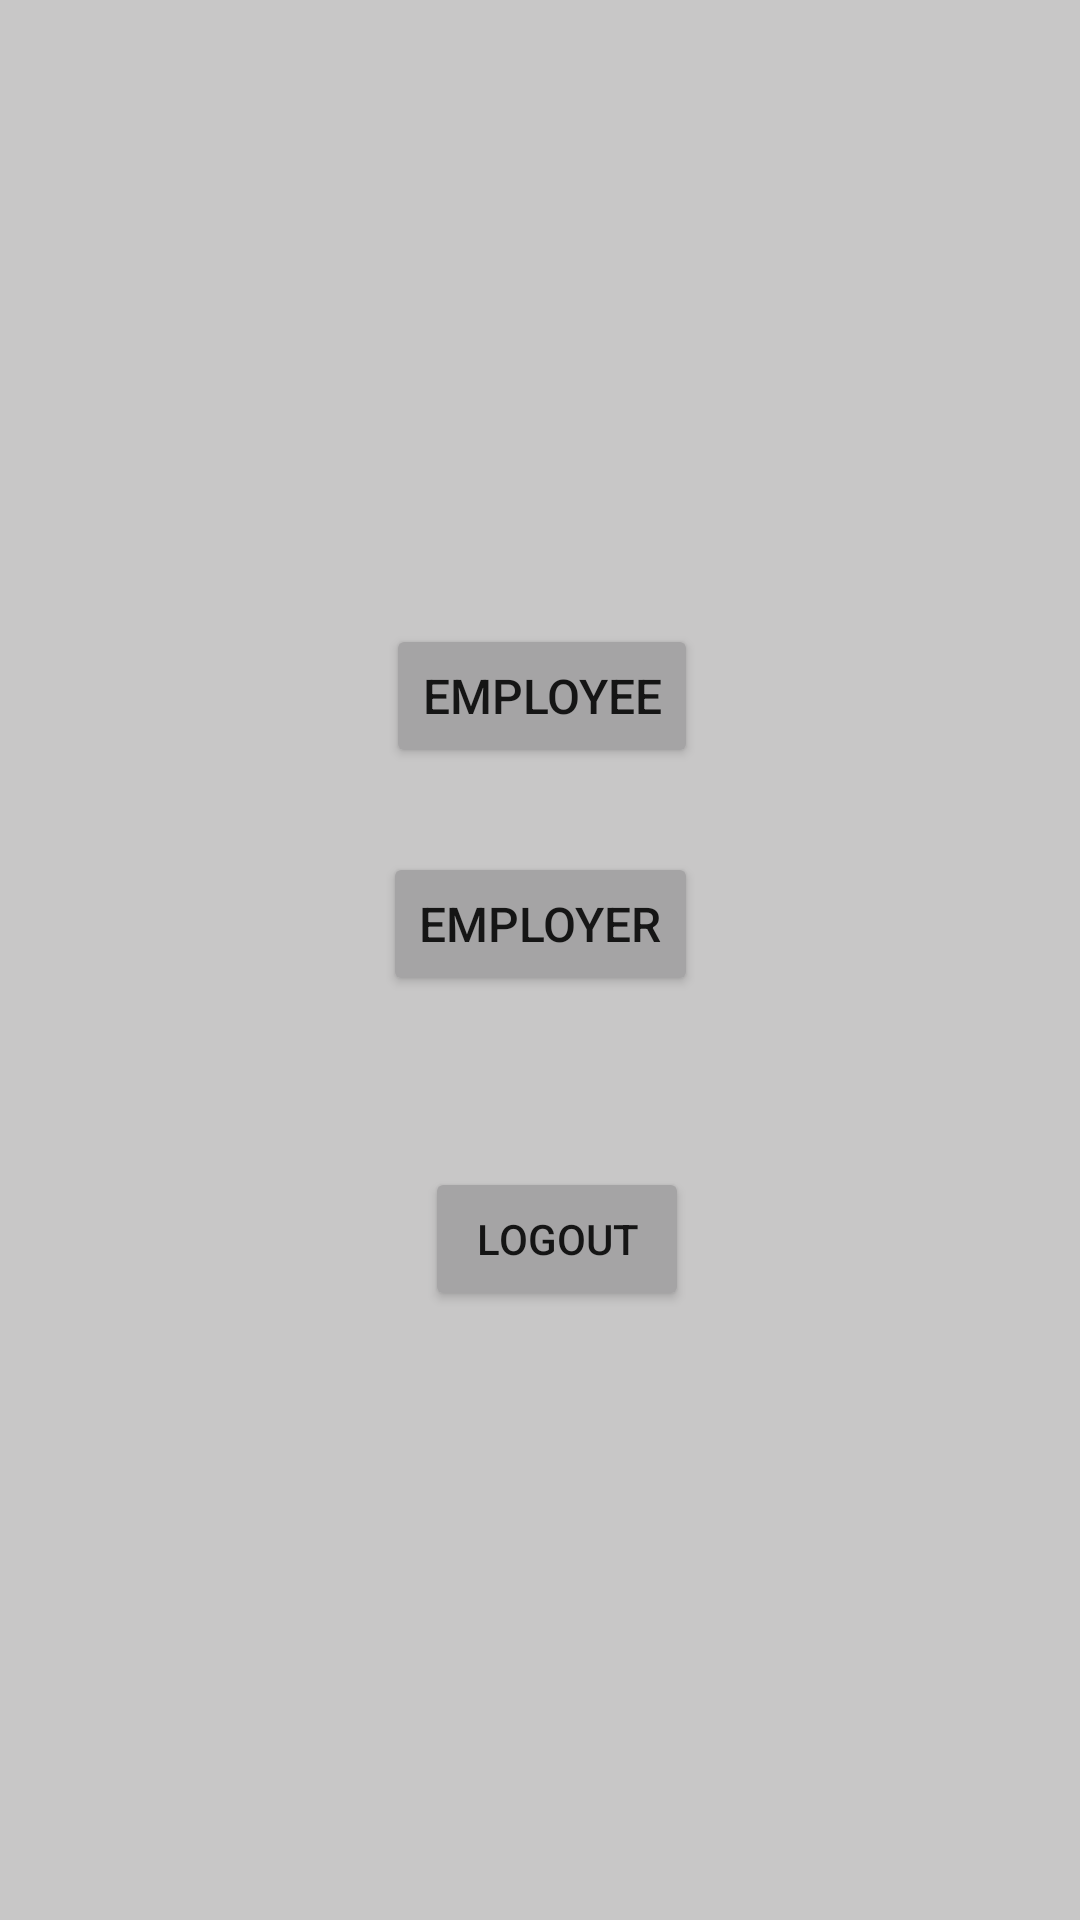

Layout XML and referenced resources for this Android screen:
<!-- AndroidManifest.xml: application theme Theme.Gorup16Project -->
<!-- res/layout/welcome_mainpage.xml -->
<?xml version="1.0" encoding="utf-8"?>
<androidx.constraintlayout.widget.ConstraintLayout xmlns:android="http://schemas.android.com/apk/res/android"
    xmlns:app="http://schemas.android.com/apk/res-auto"
    xmlns:tools="http://schemas.android.com/tools"
    android:layout_width="match_parent"
    android:layout_height="match_parent"
    android:background="#C8C7C7">


    


    

    

    <Button
        android:id="@+id/toEmployeePage"
        android:layout_width="wrap_content"
        android:layout_height="48dp"
        android:layout_marginBottom="28dp"
        android:backgroundTint="#A5A4A5"
        android:text="Employee"
        android:textSize="16sp"
        app:layout_constraintBottom_toTopOf="@+id/toEmployerPage"
        app:layout_constraintEnd_toEndOf="@+id/toEmployerPage" />

    <Button
        android:id="@+id/toEmployerPage"
        android:layout_width="wrap_content"
        android:layout_height="wrap_content"
        android:layout_marginBottom="308dp"
        android:backgroundTint="#A5A4A5"
        android:text="Employer"

        android:textSize="16sp"
        app:layout_constraintBottom_toBottomOf="parent"
        app:layout_constraintEnd_toEndOf="parent"
        app:layout_constraintStart_toStartOf="parent" />

    <TextView
        android:id="@+id/textView4"
        android:layout_width="wrap_content"
        android:layout_height="wrap_content"
        android:layout_marginStart="176dp"
        android:layout_marginTop="251dp"
        android:layout_marginEnd="176dp"
        android:layout_marginBottom="28dp"
        android:text="Chose One To Continue!"
        app:layout_constraintBottom_toTopOf="@+id/toEmployeePage"
        app:layout_constraintEnd_toEndOf="parent"
        app:layout_constraintStart_toStartOf="parent"
        app:layout_constraintTop_toTopOf="parent"
        tools:text="Chose One To Continue!" />

    <Button
        android:id="@+id/logoutButton"
        android:layout_width="wrap_content"
        android:layout_height="wrap_content"
        android:layout_marginStart="14dp"
        android:layout_marginTop="57dp"
        android:backgroundTint="#A5A4A5"
        android:text="Logout"
        app:layout_constraintStart_toStartOf="@+id/toEmployerPage"
        app:layout_constraintTop_toBottomOf="@+id/toEmployerPage" />


</androidx.constraintlayout.widget.ConstraintLayout>
<!-- resources referenced by this layout -->
<resources>
  <style name="Theme.Gorup16Project" parent="Theme.MaterialComponents.DayNight.DarkActionBar">
          
          <item name="colorPrimary">@color/purple_500</item>
          <item name="colorPrimaryVariant">@color/purple_700</item>
          <item name="colorOnPrimary">@color/white</item>
          
          <item name="colorSecondary">@color/teal_200</item>
          <item name="colorSecondaryVariant">@color/teal_700</item>
          <item name="colorOnSecondary">@color/black</item>
          
          <item name="android:statusBarColor">?attr/colorPrimaryVariant</item>
          
      </style>
  <!-- not gathered from this repository: default colours our renderer supplied (Android Studio template values) -->
  <color name="purple_500">#FF6200EE</color>
  <color name="purple_700">#FF3700B3</color>
  <color name="teal_200">#FF03DAC5</color>
  <color name="teal_700">#FF018786</color>
  <color name="black">#FF000000</color>
  <color name="white">#FFFFFFFF</color>
</resources>
